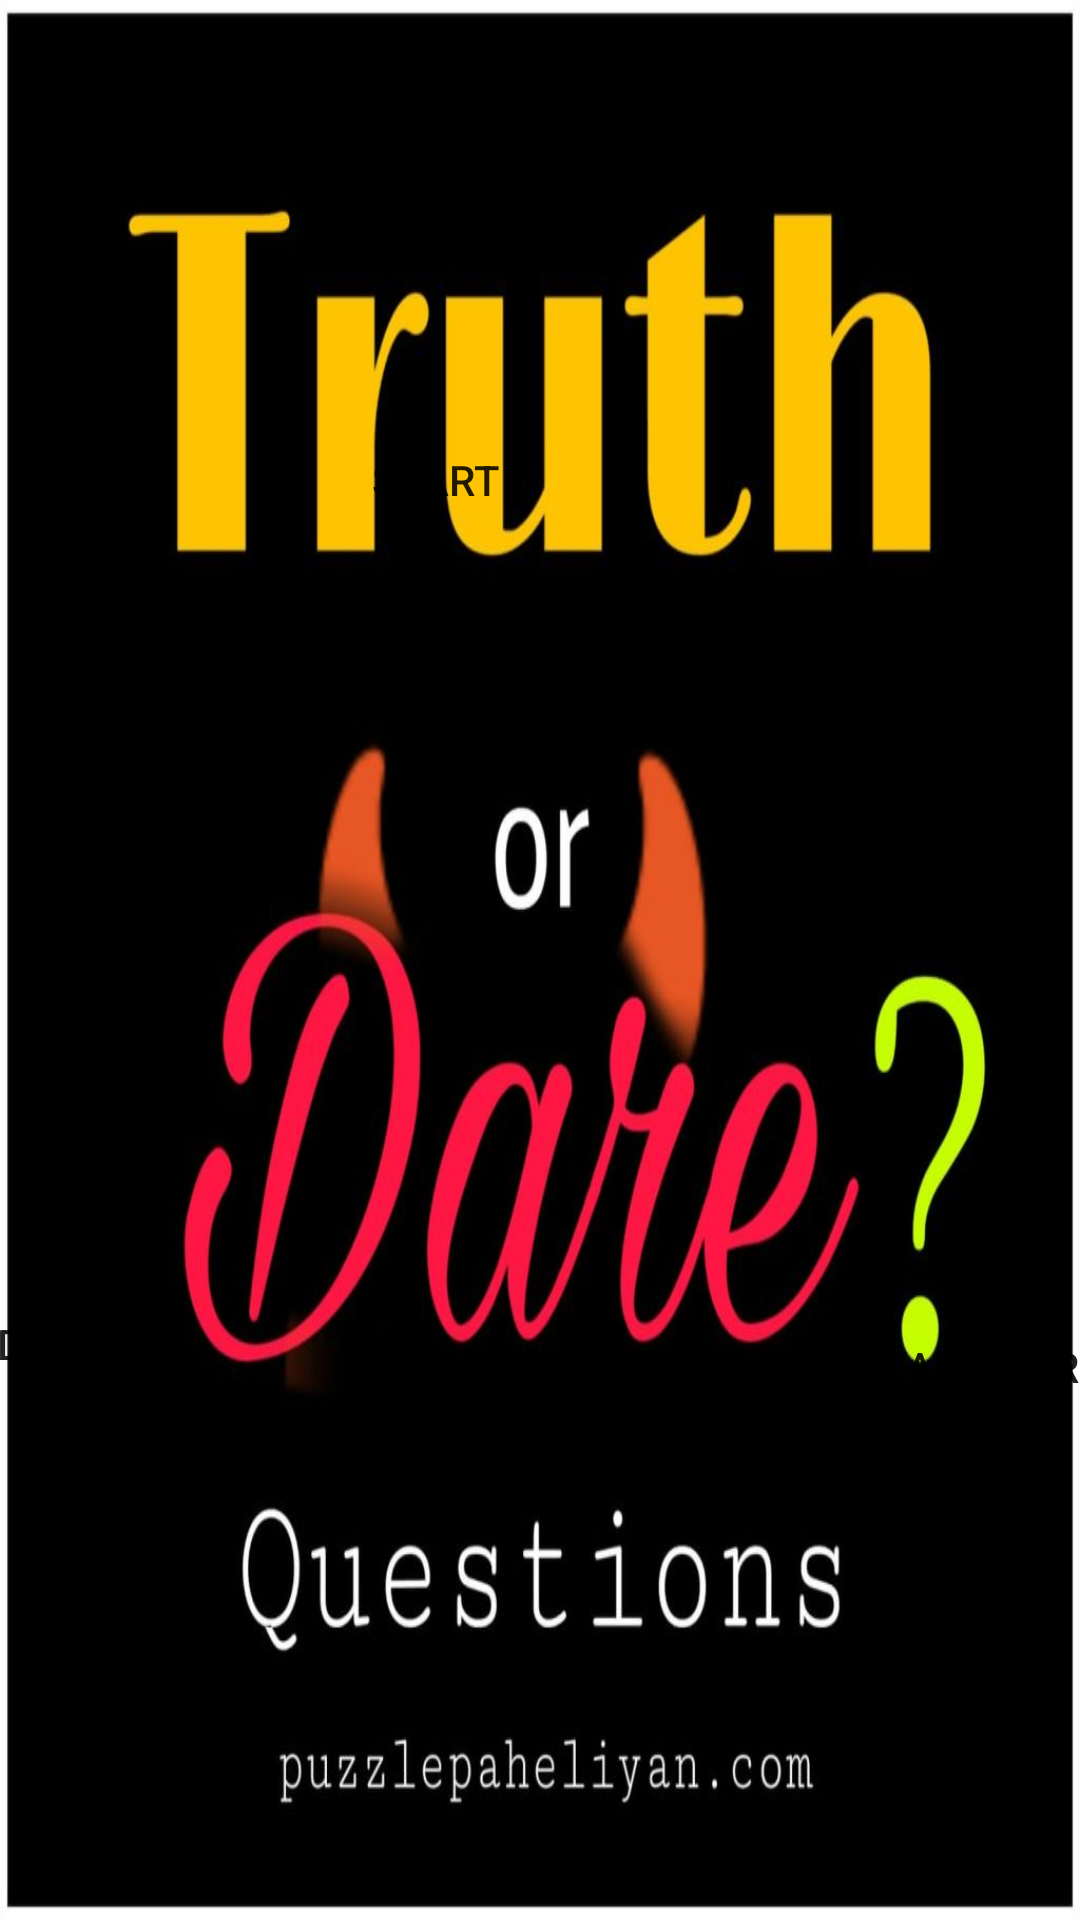

The Android layout XML behind this screen, and the referenced resources:
<!-- AndroidManifest.xml: application theme Theme.TruthAndDare -->
<!-- res/layout/activity_main.xml -->
<?xml version="1.0" encoding="utf-8"?>
<androidx.constraintlayout.widget.ConstraintLayout xmlns:android="http://schemas.android.com/apk/res/android"
    xmlns:app="http://schemas.android.com/apk/res-auto"
    xmlns:tools="http://schemas.android.com/tools"
    android:layout_width="match_parent"
    android:layout_height="match_parent"

    tools:context=".MainActivity">


    <ImageView
        android:id="@+id/imageView"
        android:layout_width="match_parent"

        android:layout_height="match_parent"
        android:scaleType="fitXY"
        app:srcCompat="@drawable/tod2"
        tools:layout_editor_absoluteX="-16dp"
        tools:layout_editor_absoluteY="286dp" />

    <android.widget.Button

        android:id="@+id/start"
        android:layout_width="wrap_content"
        android:layout_height="wrap_content"

        android:layout_marginStart="150dp"
        android:layout_marginEnd="580dp"
        android:layout_marginBottom="960dp"
        android:background="@drawable/roundedcorners"
        android:backgroundTint="#F13A2C"
        android:onClick="BottleScreen"
        android:text="start"
        app:layout_constraintBottom_toBottomOf="parent"
        app:layout_constraintEnd_toEndOf="parent"
        app:layout_constraintStart_toEndOf="@+id/imageView"
        app:layout_constraintTop_toBottomOf="@+id/imageView"
        tools:ignore="MissingConstraints" />

    <android.widget.Button
        android:id="@+id/addTruthButton"
        android:layout_width="wrap_content"
        android:layout_height="wrap_content"

        android:layout_marginStart="16dp"
        android:layout_marginTop="16dp"
        android:layout_marginEnd="700dp"
        android:layout_marginBottom="400dp"
        android:background="@drawable/roundedcorners"
        android:backgroundTint="#F13A2C"
        android:onClick="truthDare"
        android:text="Add Truth"
        app:layout_constraintBottom_toBottomOf="parent"
        app:layout_constraintEnd_toEndOf="parent"
        app:layout_constraintStart_toEndOf="@+id/imageView"
        app:layout_constraintTop_toBottomOf="@+id/imageView"
        tools:ignore="MissingConstraints" />

    <android.widget.Button
        android:id="@+id/addDare"
        android:layout_width="wrap_content"
        android:layout_height="48dp"
        android:layout_marginStart="700dp"
        android:layout_marginTop="31dp"
        android:layout_marginEnd="31dp"
        android:layout_marginBottom="400dp"

        android:background="@drawable/roundedcorners"
        android:backgroundTint="#F13A2C"
        android:onClick="truthDare2"
        android:text="Add Dare"
        app:layout_constraintBottom_toBottomOf="parent"
        app:layout_constraintEnd_toStartOf="@+id/imageView"
        app:layout_constraintStart_toStartOf="parent"
        app:layout_constraintTop_toBottomOf="@+id/imageView"
        tools:ignore="MissingConstraints" />
</androidx.constraintlayout.widget.ConstraintLayout>
<!-- resources referenced by this layout -->
<resources>
  <!-- drawable tod2: jpg bitmap (drawable, 61363 bytes) -->
  <style name="Theme.TruthAndDare" parent="Theme.MaterialComponents.DayNight.DarkActionBar">
          
          <item name="colorPrimary">@color/purple_500</item>
          <item name="colorPrimaryVariant">@color/purple_700</item>
          <item name="colorOnPrimary">@color/white</item>
          
          <item name="colorSecondary">@color/teal_200</item>
          <item name="colorSecondaryVariant">@color/teal_700</item>
          <item name="colorOnSecondary">@color/black</item>
          
          <item name="android:statusBarColor" tools:targetApi="l">?attr/colorPrimaryVariant</item>
          
      </style>
  <!-- not gathered from this repository: default colours our renderer supplied (Android Studio template values) -->
  <color name="purple_500">#FF6200EE</color>
  <color name="purple_700">#FF3700B3</color>
  <color name="teal_200">#FF03DAC5</color>
  <color name="teal_700">#FF018786</color>
  <color name="black">#FF000000</color>
  <color name="white">#FFFFFFFF</color>
</resources>
